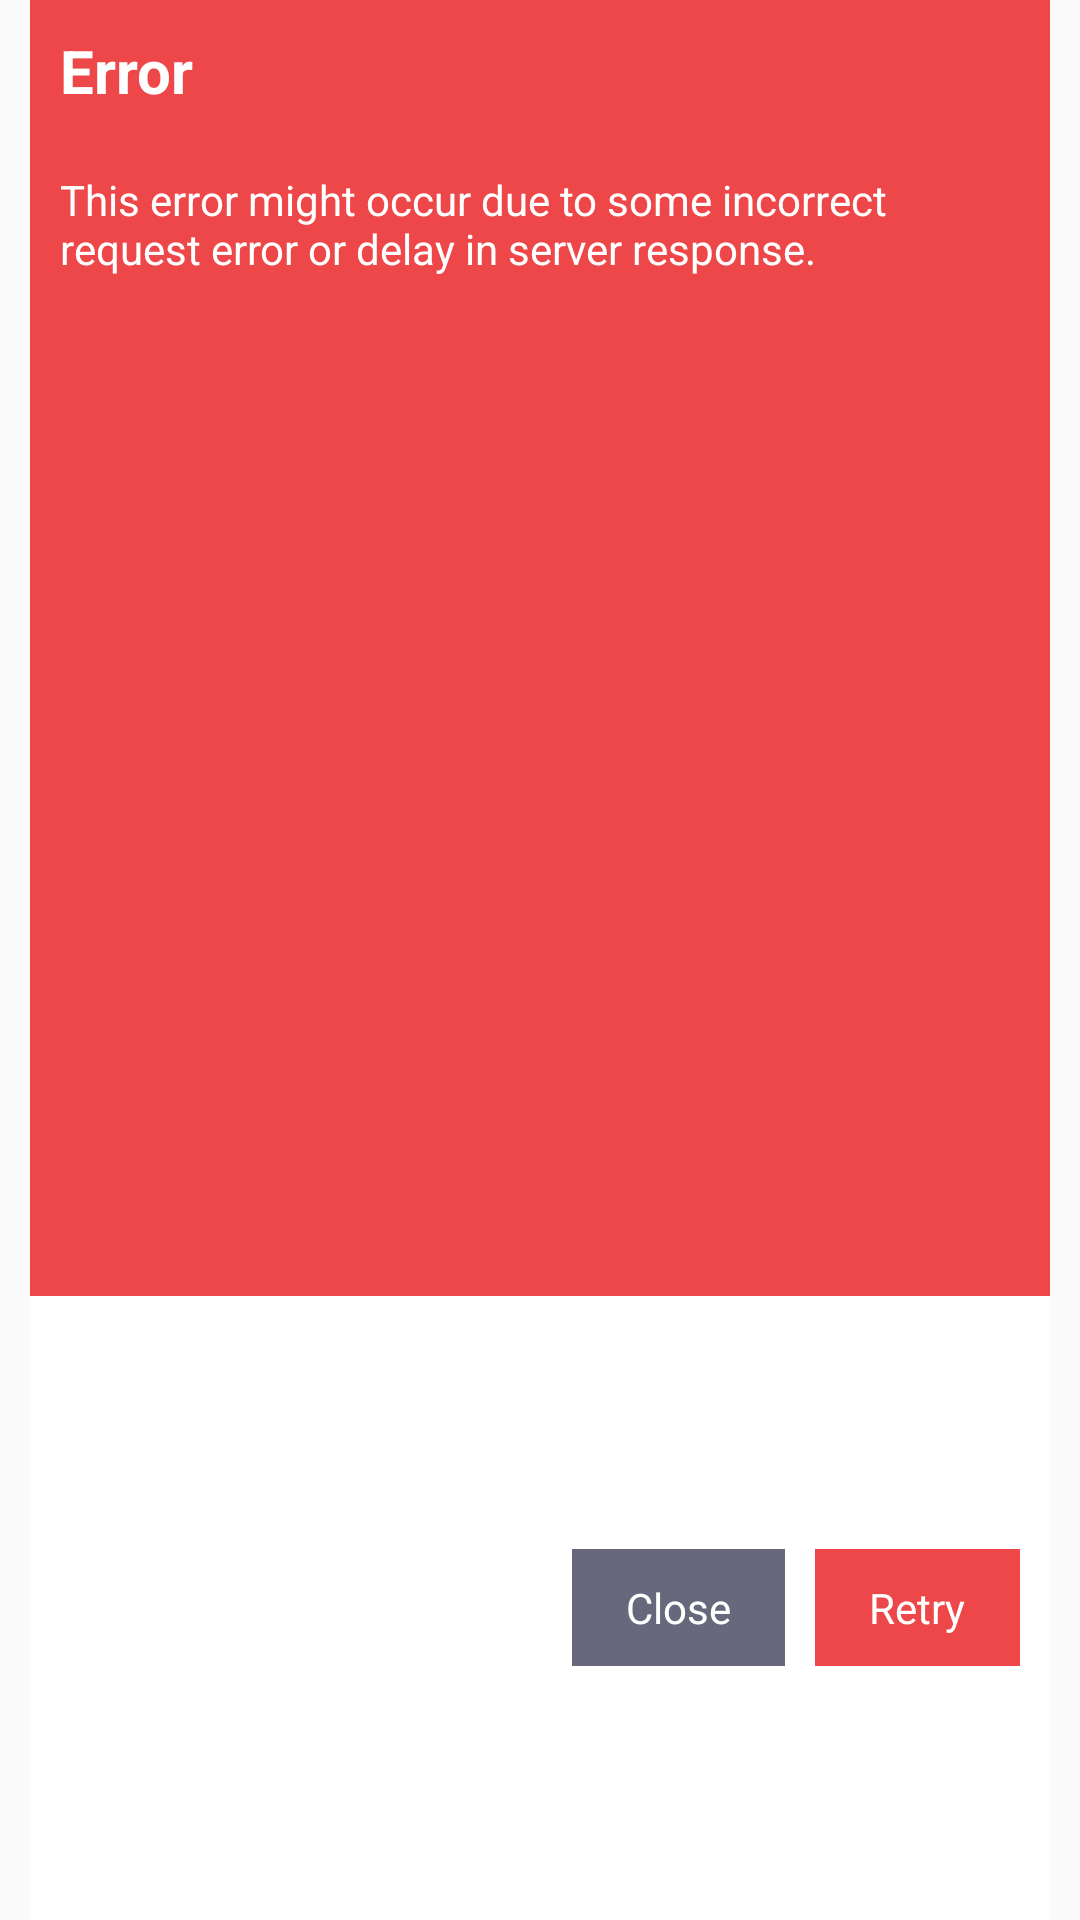

Reconstruct the res/layout file that produces this screen, plus the resources it refers to.
<!-- AndroidManifest.xml: application theme AppTheme -->
<!-- res/layout/pop_up_dialog_erro_server.xml -->
<?xml version="1.0" encoding="utf-8"?>
<LinearLayout xmlns:android="http://schemas.android.com/apk/res/android"
    android:layout_width="match_parent"
    android:layout_height="wrap_content"
    android:orientation="vertical"
    android:paddingLeft="10dp"
    android:paddingRight="10dp"
    android:weightSum="10">


    <LinearLayout
        android:layout_width="match_parent"
        android:layout_height="120dp"
        android:layout_weight="6"
        android:background="@color/color_hero_red"
        android:orientation="vertical">

        <RelativeLayout
            android:layout_width="match_parent"
            android:layout_height="wrap_content"
            >

            <TextView
                android:layout_width="wrap_content"
                android:layout_height="wrap_content"
                android:layout_margin="10dp"
                android:text="Error"
                android:textColor="@android:color/white"
                android:textSize="20sp"
                android:layout_centerVertical="true"
                android:textStyle="bold" />

            <ImageView
                android:layout_width="20dp"
                android:layout_height="20dp"
                android:layout_alignParentRight="true"
                android:layout_centerVertical="true"
                android:layout_marginRight="10dp"
                android:visibility="gone"
                android:src="@drawable/error_img" />
        </RelativeLayout>


        <TextView
            android:layout_width="wrap_content"
            android:layout_height="wrap_content"
            android:layout_margin="10dp"
            android:text="This error might occur due to some incorrect request error or delay in server response."
            android:textColor="@android:color/white"
            android:textSize="14sp" />

    </LinearLayout>

    <LinearLayout
        android:layout_width="match_parent"
        android:layout_height="0dp"
        android:layout_weight="4"
        android:background="@android:color/white"
        android:gravity="right|center_vertical"
        android:orientation="horizontal">

        <TextView
            android:id="@+id/txt_close"
            android:layout_width="wrap_content"
            android:layout_height="wrap_content"
            android:layout_marginBottom="15dp"
            android:layout_marginRight="10dp"
            android:layout_marginTop="15dp"
            android:background="@color/color_nam_menu_light_gray"
            android:paddingBottom="10dp"
            android:paddingLeft="18dp"
            android:paddingRight="18dp"
            android:paddingTop="10dp"
            android:text="Close"
            android:textColor="@android:color/white"
            android:textSize="14sp" />

        <TextView
            android:id="@+id/txt_retry"
            android:layout_width="wrap_content"
            android:layout_height="wrap_content"
            android:layout_marginBottom="15dp"
            android:layout_marginRight="10dp"
            android:layout_marginTop="15dp"
            android:background="@color/color_hero_red"
            android:paddingBottom="10dp"
            android:paddingLeft="18dp"
            android:paddingRight="18dp"
            android:paddingTop="10dp"
            android:text="Retry"
            android:textColor="@android:color/white"
            android:textSize="14sp" />

    </LinearLayout>
</LinearLayout>
<!-- resources referenced by this layout -->
<resources>
  <color name="color_hero_red">#ed4749</color>
  <color name="color_nam_menu_light_gray">#68687c</color>
  <!-- drawable error_img: png bitmap (drawable, 10171 bytes) -->
  <style name="AppTheme" parent="Theme.AppCompat.Light.DarkActionBar">
          
          <item name="colorPrimary">@color/colorPrimary</item>
          <item name="colorPrimaryDark">@color/colorPrimaryDark</item>
          <item name="colorAccent">@color/colorPrimary</item>
          <item name="android:typeface">sans</item>
      </style>
  <color name="colorPrimary">#ed4749</color>
  <color name="colorPrimaryDark">#2d2d37</color>
</resources>
